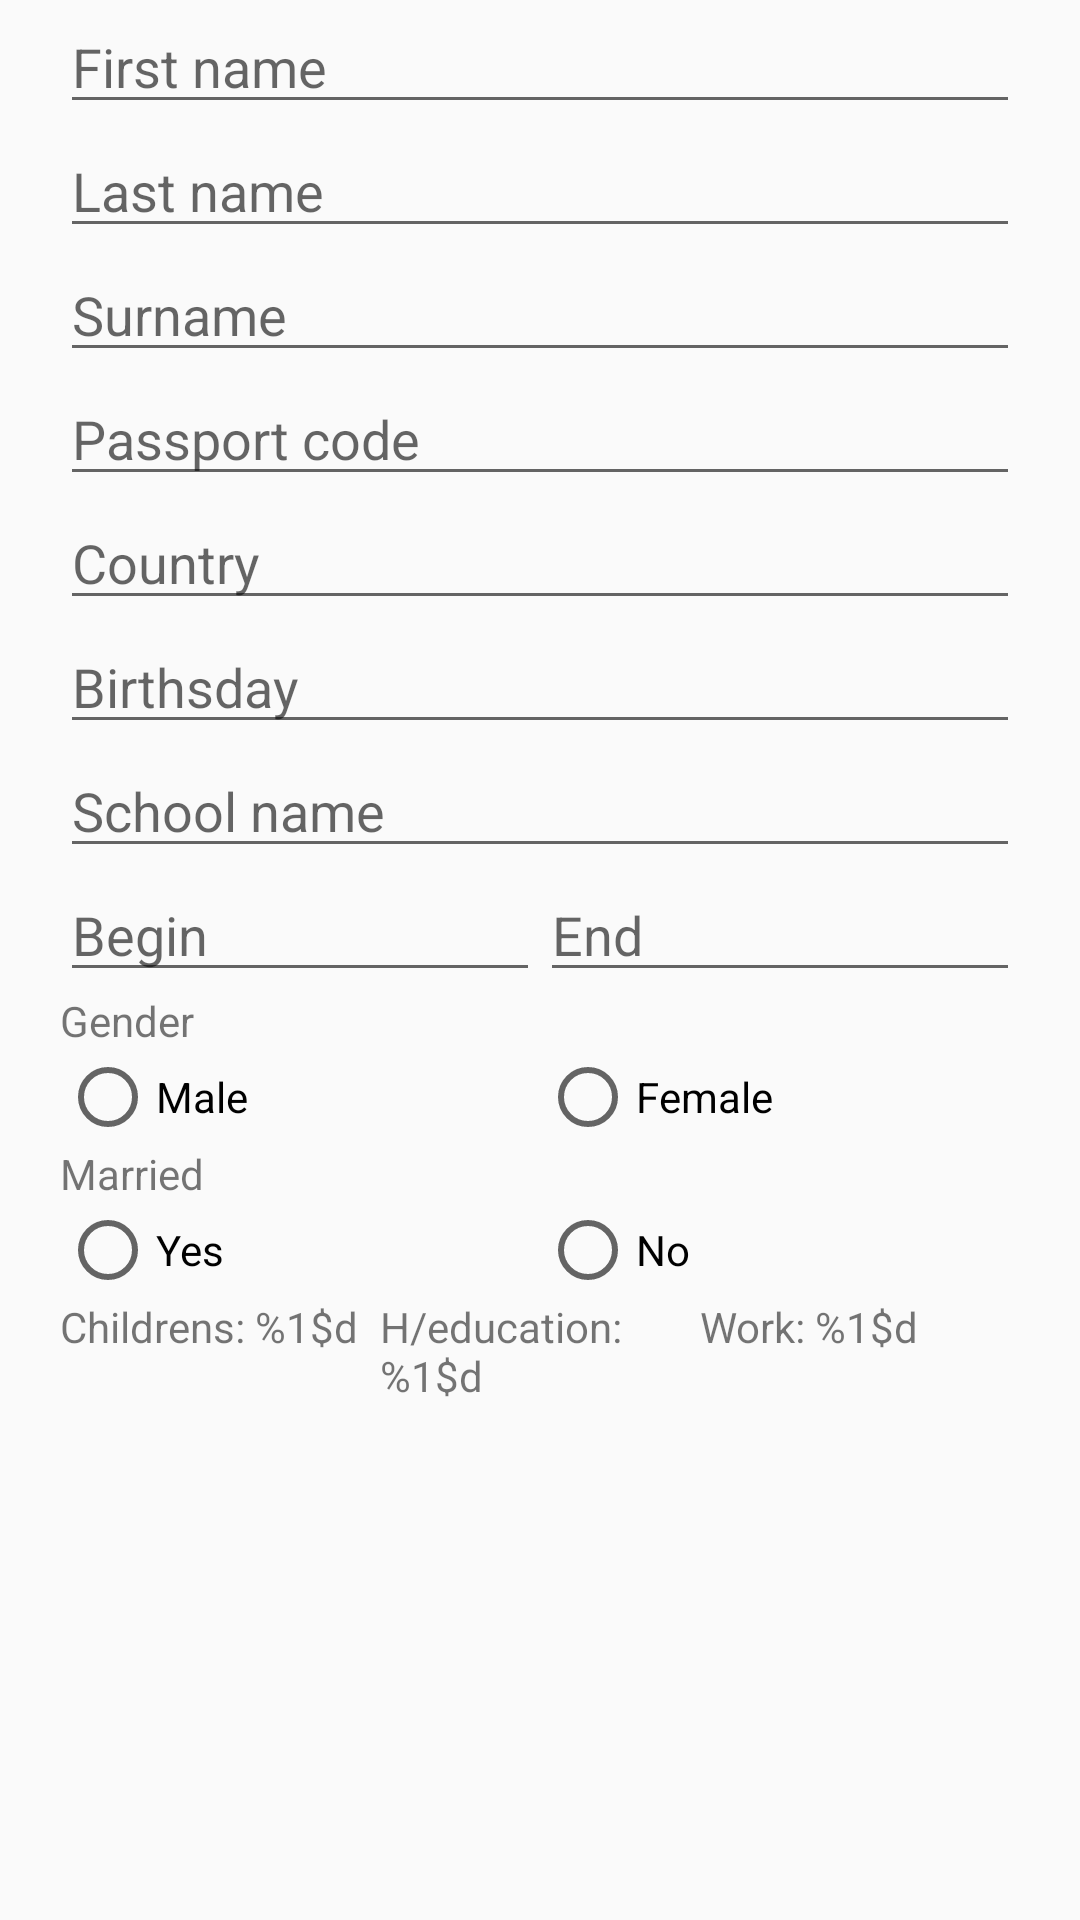

Layout XML and referenced resources for this Android screen:
<!-- AndroidManifest.xml: application theme AppTheme -->
<!-- res/layout/activity_edit.xml -->
<?xml version="1.0" encoding="utf-8"?>
<LinearLayout xmlns:android="http://schemas.android.com/apk/res/android"
    android:layout_width="match_parent"
    android:layout_height="match_parent"
    android:orientation="vertical">


    <EditText
        android:id="@+id/fNameEdit"
        style="@style/edit_activity_margins"
        android:layout_width="match_parent"
        android:layout_height="wrap_content"
        android:ems="10"
        android:hint="@string/first_name"
        android:inputType="textPersonName" />

    <EditText
        android:id="@+id/lNameEdit"
        style="@style/edit_activity_margins"
        android:layout_width="match_parent"
        android:layout_height="wrap_content"
        android:ems="10"
        android:hint="@string/last_name"
        android:inputType="textPersonName" />

    <EditText
        android:id="@+id/sNameEdit"
        style="@style/edit_activity_margins"
        android:layout_width="match_parent"
        android:layout_height="wrap_content"
        android:ems="10"
        android:hint="@string/surname"
        android:inputType="textPersonName" />

    <EditText
        android:id="@+id/PassportEdit"
        style="@style/edit_activity_margins"
        android:layout_width="match_parent"
        android:layout_height="wrap_content"
        android:ems="10"
        android:hint="@string/passport_code"
        android:inputType="textPersonName" />

    <EditText
        android:id="@+id/editCountry"
        style="@style/edit_activity_margins"
        android:layout_width="match_parent"
        android:layout_height="wrap_content"
        android:ems="10"
        android:hint="@string/country"
        android:inputType="textPersonName" />

    <EditText
        android:id="@+id/editBirthsday"
        style="@style/edit_activity_margins"
        android:layout_width="match_parent"
        android:layout_height="wrap_content"
        android:ems="10"
        android:hint="@string/birthsday"
        android:inputType="date" />

    <EditText
        android:id="@+id/editSchool"
        style="@style/edit_activity_margins"
        android:layout_width="match_parent"
        android:layout_height="wrap_content"
        android:ems="10"
        android:hint="@string/school_name"
        android:inputType="textPersonName" />

    <LinearLayout
        style="@style/edit_activity_margins"
        android:layout_width="match_parent"
        android:layout_height="wrap_content"
        android:orientation="horizontal"
        android:weightSum="2">

        <EditText
            android:id="@+id/editBegin"
            android:layout_width="match_parent"
            android:layout_height="wrap_content"
            android:layout_weight="1"
            android:ems="4"
            android:hint="@string/begin"
            android:inputType="number" />

        <EditText
            android:id="@+id/editEnd"
            android:layout_width="match_parent"
            android:layout_height="wrap_content"
            android:layout_weight="1"
            android:ems="4"
            android:hint="@string/end"
            android:inputType="number" />

    </LinearLayout>

    <TextView
        style="@style/edit_activity_margins"
        android:layout_width="match_parent"
        android:layout_height="wrap_content"
        android:text="@string/gender" />

    <RadioGroup
        android:id="@+id/gender"
        style="@style/edit_activity_margins"
        android:layout_width="match_parent"
        android:layout_height="wrap_content"
        android:orientation="horizontal"
        android:weightSum="2">

        <RadioButton
            android:id="@+id/male"
            android:layout_width="match_parent"
            android:layout_height="wrap_content"
            android:layout_weight="1"
            android:text="@string/male" />

        <RadioButton
            android:id="@+id/female"
            android:layout_width="match_parent"
            android:layout_height="wrap_content"
            android:layout_weight="1"
            android:text="@string/female" />
    </RadioGroup>

    <TextView
        style="@style/edit_activity_margins"
        android:layout_width="match_parent"
        android:layout_height="wrap_content"
        android:text="@string/married" />

    <RadioGroup
        android:id="@+id/married"
        style="@style/edit_activity_margins"
        android:layout_width="match_parent"
        android:layout_height="wrap_content"
        android:orientation="horizontal"
        android:weightSum="2">

        <RadioButton
            android:id="@+id/yes"
            android:layout_width="match_parent"
            android:layout_height="wrap_content"
            android:layout_weight="1"
            android:text="@string/yes" />

        <RadioButton
            android:id="@+id/no"
            android:layout_width="match_parent"
            android:layout_height="wrap_content"
            android:layout_weight="1"
            android:text="@string/no" />
    </RadioGroup>

    <LinearLayout
        style="@style/edit_activity_margins"
        android:layout_width="match_parent"
        android:layout_height="wrap_content"
        android:orientation="horizontal"
        android:weightSum="3">

        <TextView
            android:text="@string/childrens"
            android:layout_width="match_parent"
            android:layout_height="wrap_content"
            android:layout_weight="1"
            android:id="@+id/childrens"
            />

        <TextView
            android:text="@string/h_education"
            android:layout_width="match_parent"
            android:layout_height="wrap_content"
            android:layout_weight="1"
            android:id="@+id/h_education"/>

        <TextView
            android:text="@string/work"
            android:layout_width="match_parent"
            android:layout_height="wrap_content"
            android:layout_weight="1"
            android:id="@+id/work"/>
    </LinearLayout>
</LinearLayout>
<!-- resources referenced by this layout -->
<resources>
  <string name="begin">Begin</string>
  <string name="birthsday">Birthsday</string>
  <string name="childrens">Childrens: %1$d</string>
  <string name="country">Country</string>
  <string name="end">End</string>
  <string name="female">Female</string>
  <string name="first_name">First name</string>
  <string name="gender">Gender</string>
  <string name="h_education">H/education: %1$d</string>
  <string name="last_name">Last name</string>
  <string name="male">Male</string>
  <string name="married">Married</string>
  <string name="no">No</string>
  <string name="passport_code">Passport code</string>
  <string name="school_name">School name</string>
  <string name="surname">Surname</string>
  <string name="work">Work: %1$d</string>
  <string name="yes">Yes</string>
  <style name="edit_activity_margins">
          <item name="android:layout_marginStart">@dimen/edit_text_margin</item>
          <item name="android:layout_marginEnd">@dimen/edit_text_margin</item>
          <item name="android:layout_marginLeft">@dimen/edit_text_margin</item>
          <item name="android:layout_marginRight">@dimen/edit_text_margin</item>
      </style>
  <style name="AppTheme" parent="Theme.AppCompat.Light.DarkActionBar">
          
          <item name="colorPrimary">@color/colorPrimary</item>
          <item name="colorPrimaryDark">@color/colorPrimaryDark</item>
          <item name="colorAccent">@color/colorAccent</item>
      </style>
  <dimen name="edit_text_margin">20dp</dimen>
  <color name="colorPrimary">#3F51B5</color>
  <color name="colorPrimaryDark">#303F9F</color>
  <color name="colorAccent">#FF4081</color>
</resources>
